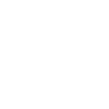
t = 0.00 s
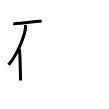
t = 3.00 s
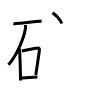
t = 6.00 s
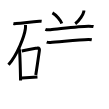
t = 9.00 s
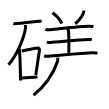
t = 12.00 s
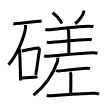
t = 15.00 s

The animated SVG that drew these frames (rendered in a browser with its animation timeline set to each time). Animation: 15 SMIL elements (animate=15); one cycle of 15.00 s.

<svg width="109px" height="109px" viewBox="0 0 px 109px" xmlns="http://www.w3.org/2000/svg" xmlns:xlink="http://www.w3.org/1999/xlink" xml:space="preserve" version="1.1"  baseProfile="full">
<path d="M13.38,23.48c0.62,0.14,1.77,0.18,2.39,0.14c7.8-0.51,13.26-1.58,23.68-2.46c1.03-0.09,1.66,0.07,2.18,0.14" style="fill:none;stroke:black;stroke-width:3;opacity:0">
  <animate attributeType="CSS" attributeName="opacity" from="0" to="1" begin="0s" dur="1s" repeatCount="0" fill="freeze" />
</path>
<path d="M25.49,25c0.05,0.94,0.1,2.42-0.1,3.77c-1.16,7.95-7.8,25.39-16.9,36.07" style="fill:none;stroke:black;stroke-width:3;opacity:0">
  <animate attributeType="CSS" attributeName="opacity" from="0" to="1" begin="1s" dur="1s" repeatCount="0" fill="freeze" />
</path>
<path d="M19.04,48.73c0.19,0.55,0.38,1.01,0.45,1.7c0.54,5.43,0.9,20.37,1.07,30.1" style="fill:none;stroke:black;stroke-width:3;opacity:0">
  <animate attributeType="CSS" attributeName="opacity" from="0" to="1" begin="2s" dur="1s" repeatCount="0" fill="freeze" />
</path>
<path d="M21.73,51c6.44-1.6,12.95-2.55,16.05-3.09c1.13-0.2,1.81,1.17,1.65,2.34c-0.67,4.81-2.65,18.1-3.65,24.75" style="fill:none;stroke:black;stroke-width:3;opacity:0">
  <animate attributeType="CSS" attributeName="opacity" from="0" to="1" begin="3s" dur="1s" repeatCount="0" fill="freeze" />
</path>
<path d="M21.83,78.09c4.99-0.38,9.06-0.73,15.62-1.2" style="fill:none;stroke:black;stroke-width:3;opacity:0">
  <animate attributeType="CSS" attributeName="opacity" from="0" to="1" begin="4s" dur="1s" repeatCount="0" fill="freeze" />
</path>
<path d="M52.45,12.83c3.46,1.97,8.43,7.6,9.3,10.67" style="fill:none;stroke:black;stroke-width:3;opacity:0">
  <animate attributeType="CSS" attributeName="opacity" from="0" to="1" begin="5s" dur="1s" repeatCount="0" fill="freeze" />
</path>
<path d="M83.82,10.52c0.02,0.31,0.05,0.8-0.05,1.25c-0.58,2.64-3.93,8.43-8.52,11.98" style="fill:none;stroke:black;stroke-width:3;opacity:0">
  <animate attributeType="CSS" attributeName="opacity" from="0" to="1" begin="6s" dur="1s" repeatCount="0" fill="freeze" />
</path>
<path d="M45.38,29.29c0.88,0.37,4.14,0.44,5.03,0.37c7.06-0.56,30.39-3.61,38.36-3.47c1.47,0.02,3.99,0.18,4.73,0.36" style="fill:none;stroke:black;stroke-width:3;opacity:0">
  <animate attributeType="CSS" attributeName="opacity" from="0" to="1" begin="7s" dur="1s" repeatCount="0" fill="freeze" />
</path>
<path d="M46.68,42.07c0.93,0.34,2.64,0.38,3.58,0.34c7.73-0.31,27.65-2.79,38.23-2.94c1.55-0.02,2.49,0.16,3.27,0.33" style="fill:none;stroke:black;stroke-width:3;opacity:0">
  <animate attributeType="CSS" attributeName="opacity" from="0" to="1" begin="8s" dur="1s" repeatCount="0" fill="freeze" />
</path>
<path d="M44.04,55.8c1.25,0.46,3.55,0.52,4.8,0.46c6.95-0.33,31.13-3.18,44.28-3.47c2.08-0.05,3.34,0.22,4.38,0.45" style="fill:none;stroke:black;stroke-width:3;opacity:0">
  <animate attributeType="CSS" attributeName="opacity" from="0" to="1" begin="9s" dur="1s" repeatCount="0" fill="freeze" />
</path>
<path d="M66.57,27.93c1.08,0.43,1.73,1.92,1.94,2.77c0.22,0.85,0.5,18.49,0.28,23.81" style="fill:none;stroke:black;stroke-width:3;opacity:0">
  <animate attributeType="CSS" attributeName="opacity" from="0" to="1" begin="10s" dur="1s" repeatCount="0" fill="freeze" />
</path>
<path d="M57.73,57.52c0.07,0.91,0.27,2.43-0.14,3.63c-2.99,8.76-10.6,23.02-24.02,34" style="fill:none;stroke:black;stroke-width:3;opacity:0">
  <animate attributeType="CSS" attributeName="opacity" from="0" to="1" begin="11s" dur="1s" repeatCount="0" fill="freeze" />
</path>
<path d="M56.03,70.47c0.78,0.4,3.32,0.52,4.1,0.41c3.66-0.54,20.34-2.32,26.49-2.73c1.2-0.08,2.29,0.08,3.29,0.41" style="fill:none;stroke:black;stroke-width:3;opacity:0">
  <animate attributeType="CSS" attributeName="opacity" from="0" to="1" begin="12s" dur="1s" repeatCount="0" fill="freeze" />
</path>
<path d="M70.03,72.04c0.83,1.09,0.83,1.75,0.83,2.62c0,6.11,0,13.3-0.21,19.41" style="fill:none;stroke:black;stroke-width:3;opacity:0">
  <animate attributeType="CSS" attributeName="opacity" from="0" to="1" begin="13s" dur="1s" repeatCount="0" fill="freeze" />
</path>
<path d="M46.75,95.32c0.76,0.28,3.05,0.62,4.34,0.5c15.41-1.33,29.74-2.07,42.34-2.48c2.07-0.07,4.55,0.46,5.58,0.9" style="fill:none;stroke:black;stroke-width:3;opacity:0">
  <animate attributeType="CSS" attributeName="opacity" from="0" to="1" begin="14s" dur="1s" repeatCount="0" fill="freeze" />
</path>
</svg>
